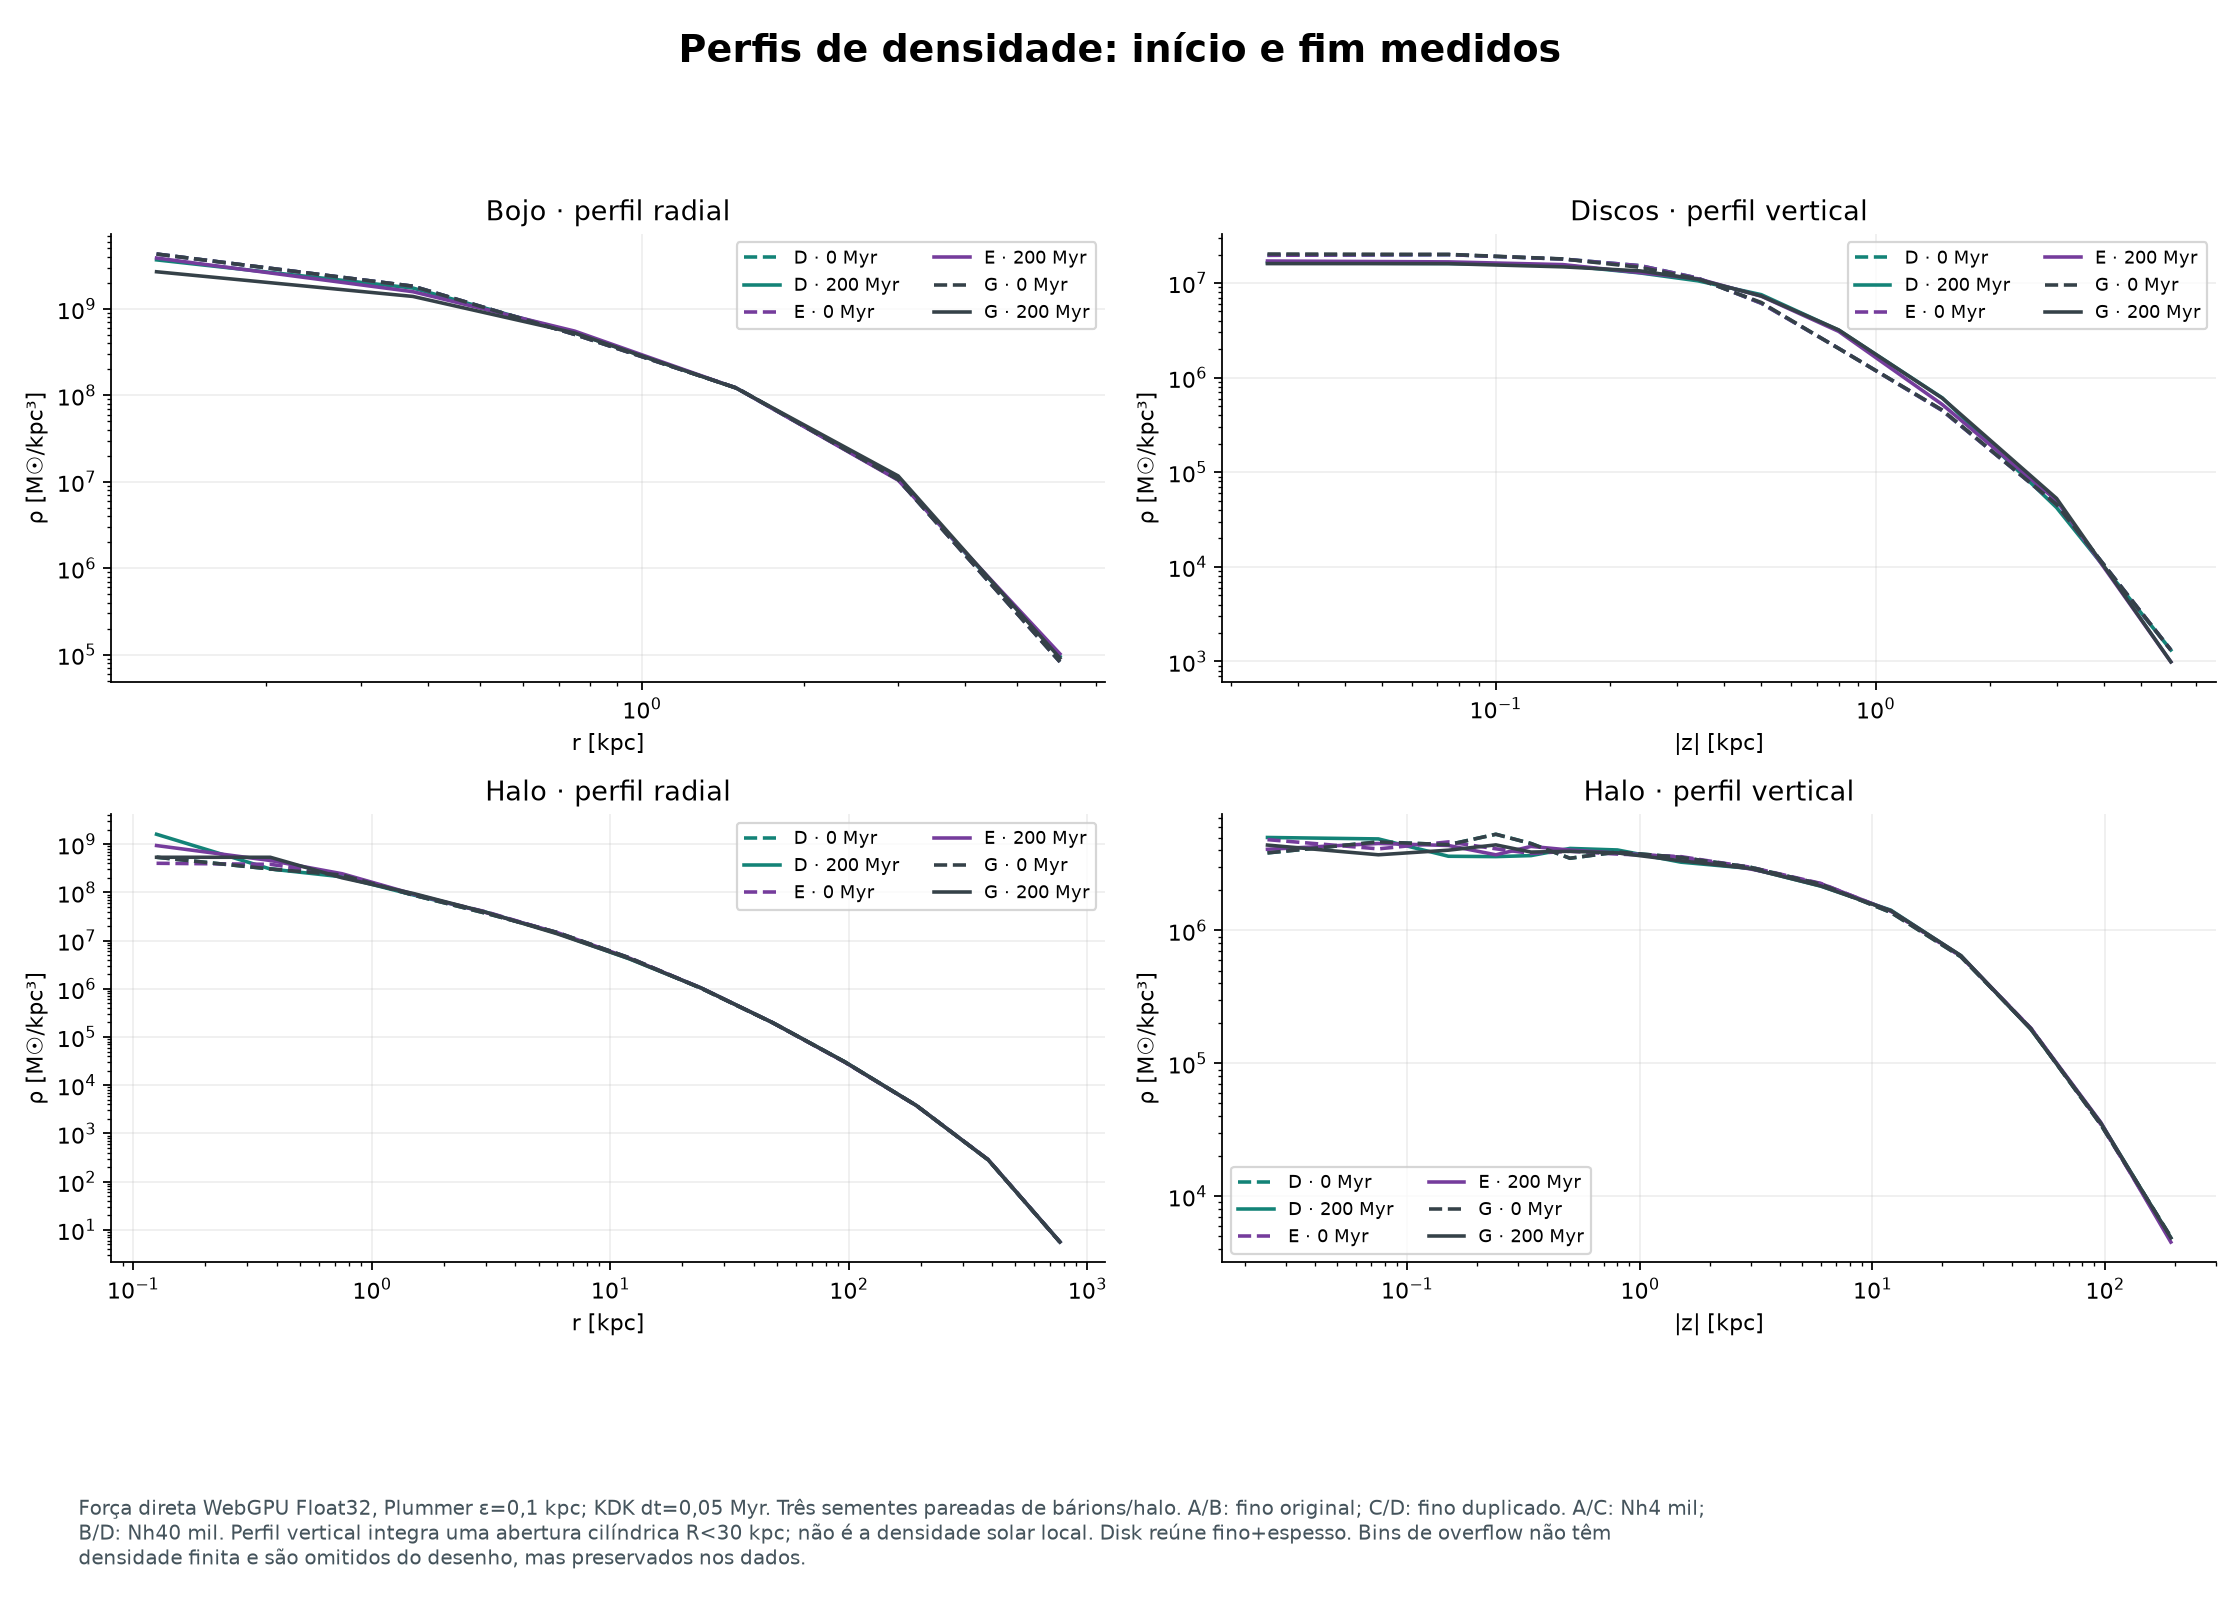

Values plotted in this chart, from the file beside it:
series, panel_zero_based, x_units_as_axis, y_units_as_axis
D · 0 Myr, 0, 0.125, 4310686989
D · 0 Myr, 0, 0.375, 1829587646
D · 0 Myr, 0, 0.75, 506483409
D · 0 Myr, 0, 1.5, 121879543
D · 0 Myr, 0, 3.0, 10633084
D · 0 Myr, 0, 6.0, 82799
D · 200 Myr, 0, 0.125, 3685949745
D · 200 Myr, 0, 0.375, 1740339468
D · 200 Myr, 0, 0.75, 526564249
D · 200 Myr, 0, 1.5, 121182291
D · 200 Myr, 0, 3.0, 10650515
D · 200 Myr, 0, 6.0, 95872
E · 0 Myr, 0, 0.125, 4310686989
E · 0 Myr, 0, 0.375, 1829587646
E · 0 Myr, 0, 0.75, 506483409
E · 0 Myr, 0, 1.5, 121879543
E · 0 Myr, 0, 3.0, 10633084
E · 0 Myr, 0, 6.0, 82799
E · 200 Myr, 0, 0.125, 3873370918
E · 200 Myr, 0, 0.375, 1579692748
E · 200 Myr, 0, 0.75, 553338703
E · 200 Myr, 0, 1.5, 121182291
E · 200 Myr, 0, 3.0, 10441340
E · 200 Myr, 0, 6.0, 102409
G · 0 Myr, 0, 0.125, 4310686989
G · 0 Myr, 0, 0.375, 1829587646
G · 0 Myr, 0, 0.75, 506483409
G · 0 Myr, 0, 1.5, 121879543
G · 0 Myr, 0, 3.0, 10633084
G · 0 Myr, 0, 6.0, 82799
G · 200 Myr, 0, 0.125, 2686370153
G · 200 Myr, 0, 0.375, 1392271574
G · 200 Myr, 0, 0.75, 526564249
G · 200 Myr, 0, 1.5, 120763941
G · 200 Myr, 0, 3.0, 11696392
G · 200 Myr, 0, 6.0, 91514
D · 0 Myr, 1, 0.025, 19622200
D · 0 Myr, 1, 0.075, 19939565
D · 0 Myr, 1, 0.15, 17901954
D · 0 Myr, 1, 0.24, 15240476
D · 0 Myr, 1, 0.34, 11273640
D · 0 Myr, 1, 0.5, 6108957
D · 0 Myr, 1, 0.8, 2035386
D · 0 Myr, 1, 1.5, 448275
D · 0 Myr, 1, 3.0, 45618
D · 0 Myr, 1, 6.0, 1322
D · 200 Myr, 1, 0.025, 16327195
D · 200 Myr, 1, 0.075, 16062458
D · 200 Myr, 1, 0.15, 15374423
D · 200 Myr, 1, 0.24, 12763769
D · 200 Myr, 1, 0.34, 10548933
D · 200 Myr, 1, 0.5, 7531334
D · 200 Myr, 1, 0.8, 3176695
D · 200 Myr, 1, 1.5, 610346
D · 200 Myr, 1, 3.0, 42313
D · 200 Myr, 1, 6.0, 1322
E · 0 Myr, 1, 0.025, 19622200
E · 0 Myr, 1, 0.075, 19939565
E · 0 Myr, 1, 0.15, 17901954
E · 0 Myr, 1, 0.24, 15240476
... 204 more rows
